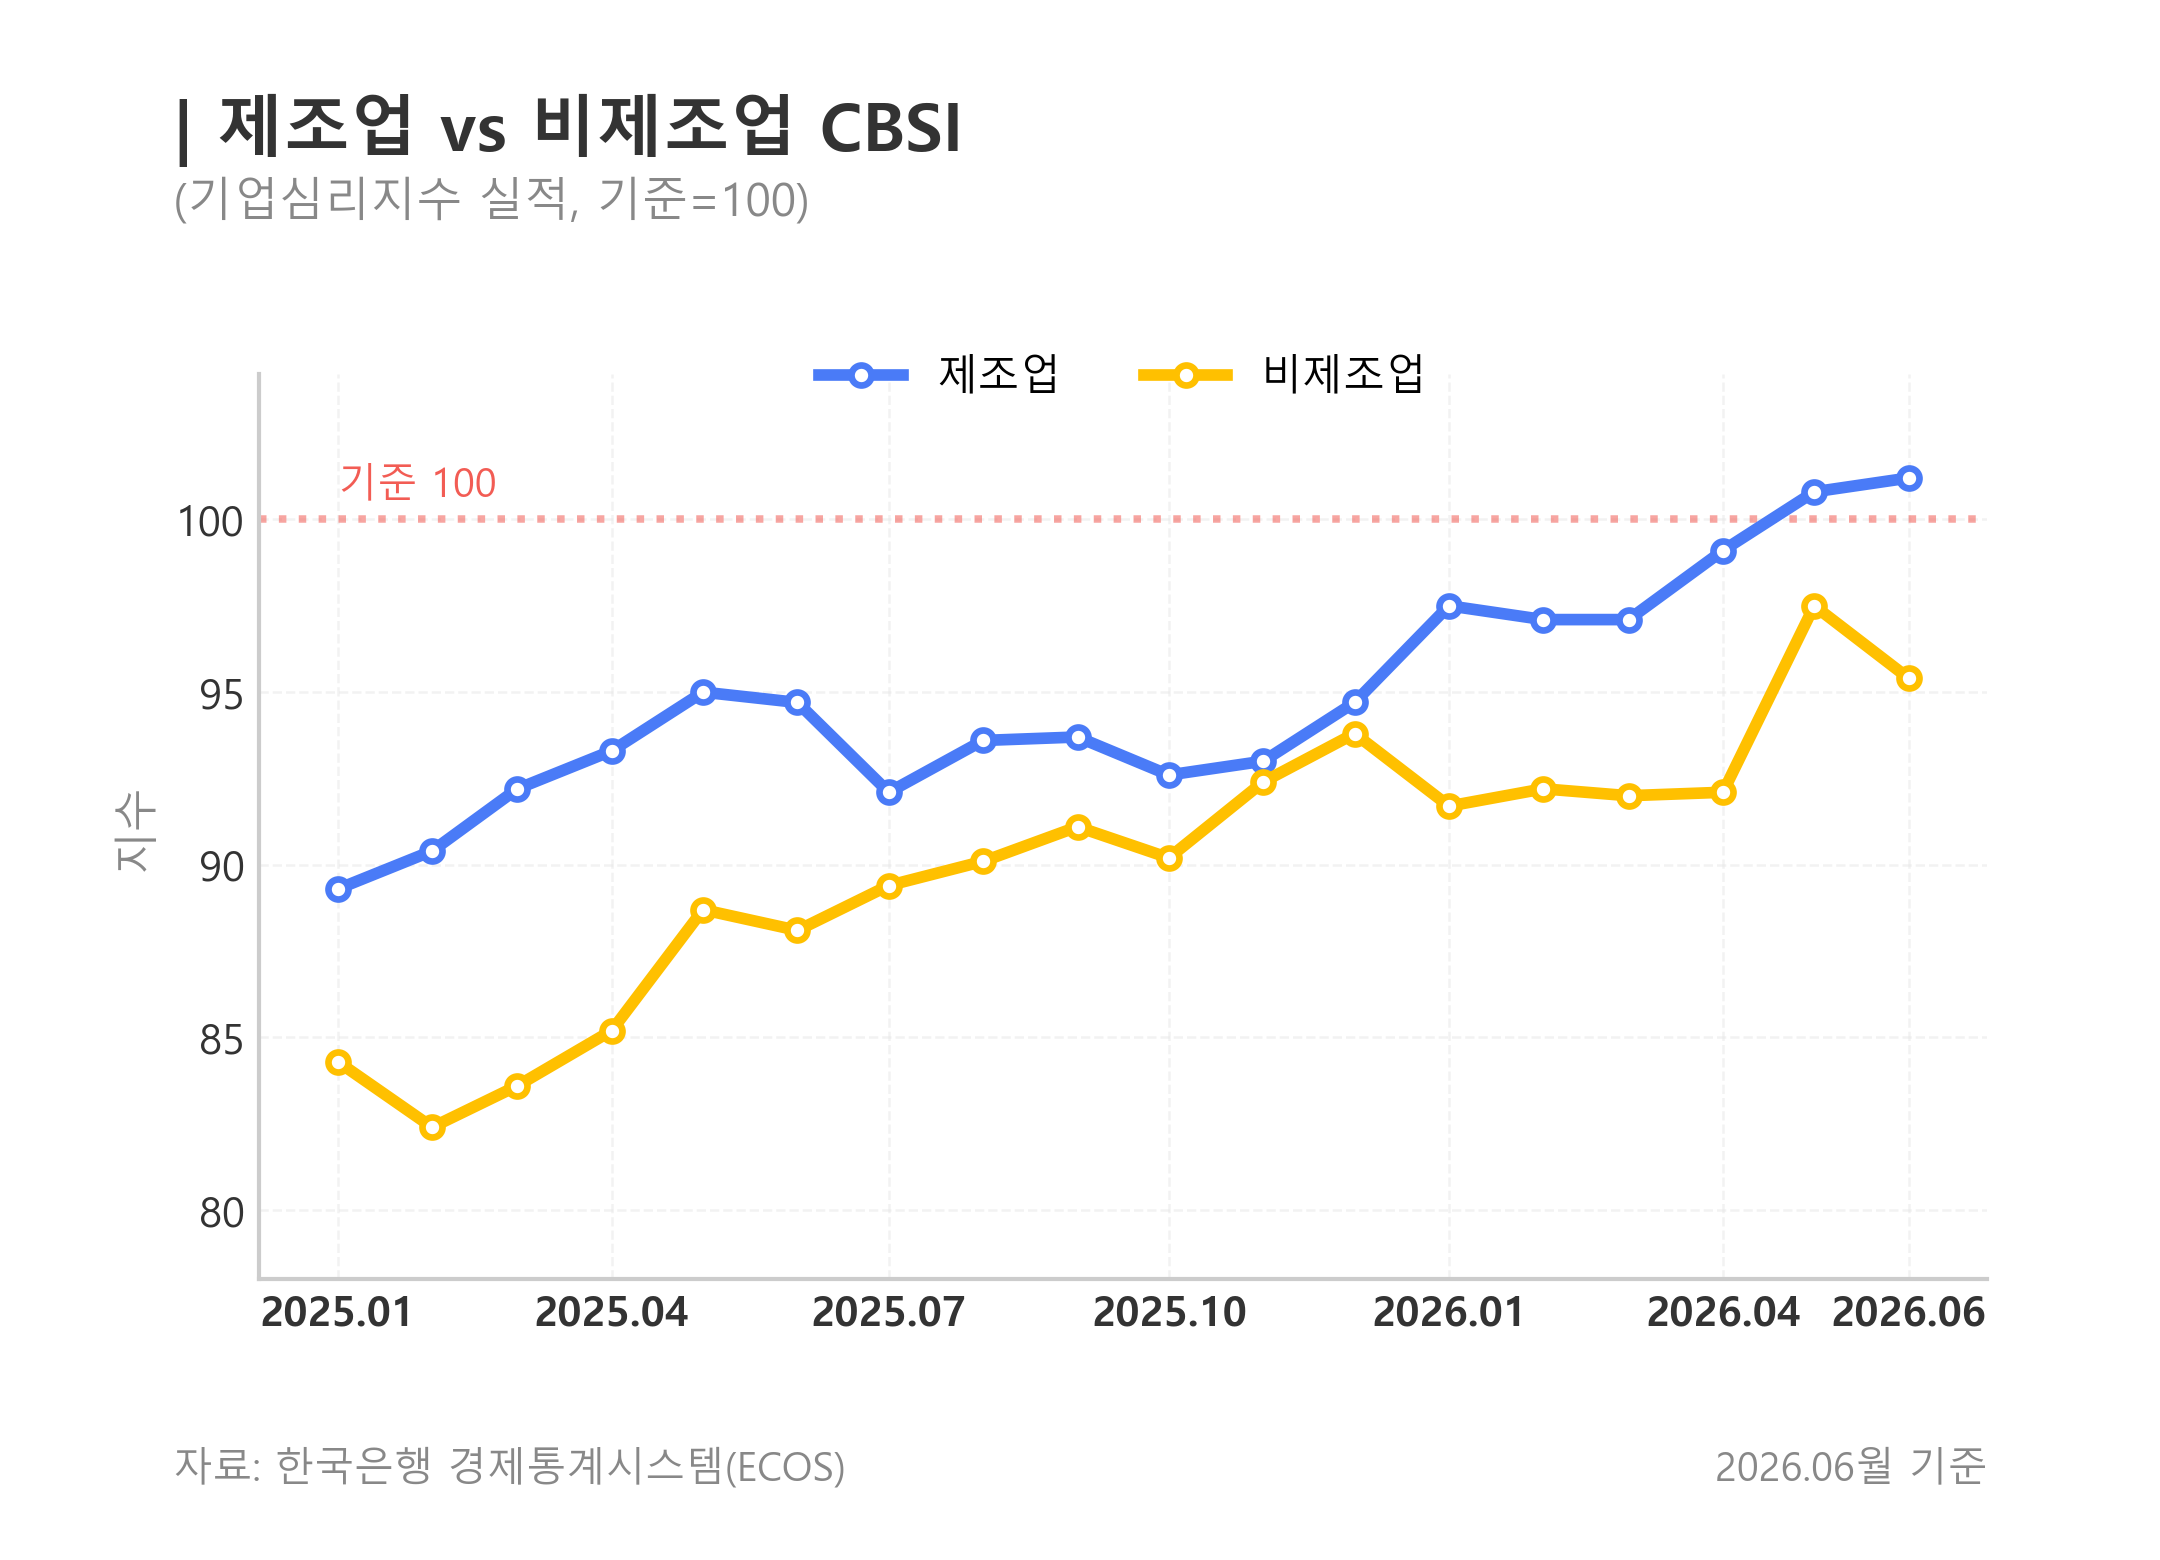

The data file committed next to this chart (first rows):
date, month, series, value, stat_code, stat_name, item_code1, item_name1, item_code2, item_name2, source
2025-01-01, 2025, 비제조업, 84.3, 512Y013, 6.1.1.1. 기업경기조사(실적), Y9900, 비제조업, AX, 기업심리지수실적, BOK ECOS
2025-01-01, 2025, 제조업, 89.3, 512Y013, 6.1.1.1. 기업경기조사(실적), C0000, 제 조 업, AX, 기업심리지수실적, BOK ECOS
2025-02-01, 2025, 비제조업, 82.4, 512Y013, 6.1.1.1. 기업경기조사(실적), Y9900, 비제조업, AX, 기업심리지수실적, BOK ECOS
2025-02-01, 2025, 제조업, 90.4, 512Y013, 6.1.1.1. 기업경기조사(실적), C0000, 제 조 업, AX, 기업심리지수실적, BOK ECOS
2025-03-01, 2025, 비제조업, 83.6, 512Y013, 6.1.1.1. 기업경기조사(실적), Y9900, 비제조업, AX, 기업심리지수실적, BOK ECOS
2025-03-01, 2025, 제조업, 92.2, 512Y013, 6.1.1.1. 기업경기조사(실적), C0000, 제 조 업, AX, 기업심리지수실적, BOK ECOS
2025-04-01, 2025, 비제조업, 85.2, 512Y013, 6.1.1.1. 기업경기조사(실적), Y9900, 비제조업, AX, 기업심리지수실적, BOK ECOS
2025-04-01, 2025, 제조업, 93.3, 512Y013, 6.1.1.1. 기업경기조사(실적), C0000, 제 조 업, AX, 기업심리지수실적, BOK ECOS
2025-05-01, 2025, 비제조업, 88.7, 512Y013, 6.1.1.1. 기업경기조사(실적), Y9900, 비제조업, AX, 기업심리지수실적, BOK ECOS
2025-05-01, 2025, 제조업, 95.0, 512Y013, 6.1.1.1. 기업경기조사(실적), C0000, 제 조 업, AX, 기업심리지수실적, BOK ECOS
2025-06-01, 2025, 비제조업, 88.1, 512Y013, 6.1.1.1. 기업경기조사(실적), Y9900, 비제조업, AX, 기업심리지수실적, BOK ECOS
2025-06-01, 2025, 제조업, 94.7, 512Y013, 6.1.1.1. 기업경기조사(실적), C0000, 제 조 업, AX, 기업심리지수실적, BOK ECOS
2025-07-01, 2025, 비제조업, 89.4, 512Y013, 6.1.1.1. 기업경기조사(실적), Y9900, 비제조업, AX, 기업심리지수실적, BOK ECOS
2025-07-01, 2025, 제조업, 92.1, 512Y013, 6.1.1.1. 기업경기조사(실적), C0000, 제 조 업, AX, 기업심리지수실적, BOK ECOS
2025-08-01, 2025, 비제조업, 90.1, 512Y013, 6.1.1.1. 기업경기조사(실적), Y9900, 비제조업, AX, 기업심리지수실적, BOK ECOS
2025-08-01, 2025, 제조업, 93.6, 512Y013, 6.1.1.1. 기업경기조사(실적), C0000, 제 조 업, AX, 기업심리지수실적, BOK ECOS
2025-09-01, 2025, 비제조업, 91.1, 512Y013, 6.1.1.1. 기업경기조사(실적), Y9900, 비제조업, AX, 기업심리지수실적, BOK ECOS
2025-09-01, 2025, 제조업, 93.7, 512Y013, 6.1.1.1. 기업경기조사(실적), C0000, 제 조 업, AX, 기업심리지수실적, BOK ECOS
2025-10-01, 2025, 비제조업, 90.2, 512Y013, 6.1.1.1. 기업경기조사(실적), Y9900, 비제조업, AX, 기업심리지수실적, BOK ECOS
2025-10-01, 2025, 제조업, 92.6, 512Y013, 6.1.1.1. 기업경기조사(실적), C0000, 제 조 업, AX, 기업심리지수실적, BOK ECOS
2025-11-01, 2025, 비제조업, 92.4, 512Y013, 6.1.1.1. 기업경기조사(실적), Y9900, 비제조업, AX, 기업심리지수실적, BOK ECOS
2025-11-01, 2025, 제조업, 93.0, 512Y013, 6.1.1.1. 기업경기조사(실적), C0000, 제 조 업, AX, 기업심리지수실적, BOK ECOS
2025-12-01, 2025, 비제조업, 93.8, 512Y013, 6.1.1.1. 기업경기조사(실적), Y9900, 비제조업, AX, 기업심리지수실적, BOK ECOS
2025-12-01, 2025, 제조업, 94.7, 512Y013, 6.1.1.1. 기업경기조사(실적), C0000, 제 조 업, AX, 기업심리지수실적, BOK ECOS
2026-01-01, 2026, 비제조업, 91.7, 512Y013, 6.1.1.1. 기업경기조사(실적), Y9900, 비제조업, AX, 기업심리지수실적, BOK ECOS
2026-01-01, 2026, 제조업, 97.5, 512Y013, 6.1.1.1. 기업경기조사(실적), C0000, 제 조 업, AX, 기업심리지수실적, BOK ECOS
2026-02-01, 2026, 비제조업, 92.2, 512Y013, 6.1.1.1. 기업경기조사(실적), Y9900, 비제조업, AX, 기업심리지수실적, BOK ECOS
2026-02-01, 2026, 제조업, 97.1, 512Y013, 6.1.1.1. 기업경기조사(실적), C0000, 제 조 업, AX, 기업심리지수실적, BOK ECOS
2026-03-01, 2026, 비제조업, 92.0, 512Y013, 6.1.1.1. 기업경기조사(실적), Y9900, 비제조업, AX, 기업심리지수실적, BOK ECOS
2026-03-01, 2026, 제조업, 97.1, 512Y013, 6.1.1.1. 기업경기조사(실적), C0000, 제 조 업, AX, 기업심리지수실적, BOK ECOS
2026-04-01, 2026, 비제조업, 92.1, 512Y013, 6.1.1.1. 기업경기조사(실적), Y9900, 비제조업, AX, 기업심리지수실적, BOK ECOS
2026-04-01, 2026, 제조업, 99.1, 512Y013, 6.1.1.1. 기업경기조사(실적), C0000, 제 조 업, AX, 기업심리지수실적, BOK ECOS
2026-05-01, 2026, 비제조업, 97.5, 512Y013, 6.1.1.1. 기업경기조사(실적), Y9900, 비제조업, AX, 기업심리지수실적, BOK ECOS
2026-05-01, 2026, 제조업, 100.8, 512Y013, 6.1.1.1. 기업경기조사(실적), C0000, 제 조 업, AX, 기업심리지수실적, BOK ECOS
2026-06-01, 2026, 비제조업, 95.4, 512Y013, 6.1.1.1. 기업경기조사(실적), Y9900, 비제조업, AX, 기업심리지수실적, BOK ECOS
2026-06-01, 2026, 제조업, 101.2, 512Y013, 6.1.1.1. 기업경기조사(실적), C0000, 제 조 업, AX, 기업심리지수실적, BOK ECOS
